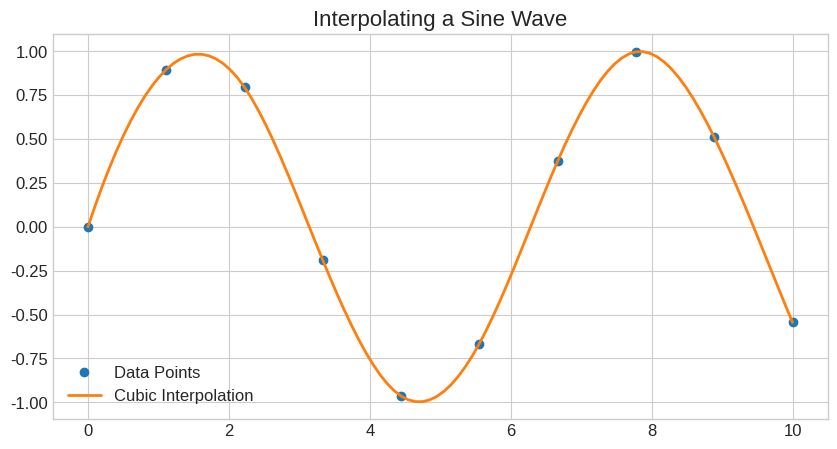

Source code (Python):
# --- Global Notebook Setup ---
import os
import sys
import math
import time
import random
import json
import textwrap
import warnings
import numpy as np
import pandas as pd
import matplotlib.pyplot as plt
import seaborn as sns
from scipy.optimize import minimize, root, curve_fit
from scipy import linalg, stats, integrate, interpolate

# Apply the standard course style for all plots
plt.style.use("seaborn-v0_8-whitegrid")
plt.rcParams.update(
    {
        "figure.figsize": (10, 6),
        "font.size": 12,
        "axes.titlesize": 16,
        "axes.labelsize": 12,
        "lines.linewidth": 2,
        "lines.markersize": 6,
    }
)
%config InlineBackend.figure_format = 'retina'  # High-res plots

np.set_printoptions(suppress=True, linewidth=120, precision=4)
warnings.filterwarnings("ignore", category=FutureWarning)
print("Environment initialized.")

# Define a simple quadratic function: f(x) = (x - 2)^2
fun = lambda x: (x - 2) ** 2

print("Finding the minimum of f(x) = (x - 2)^2 starting at x=0:")
result = minimize(fun, x0=0)
print(f"  Success: {result.success}")
print(f"  Optimal x: {result.x[0]:.4f}")
print(f"  Objective function value: {result.fun:.4f}")

def excess_demand(p):
    demand = 100 - 2 * p
    supply = 3 * p - 50
    return demand - supply


print("Solving for equilibrium price where excess demand is zero:")
root_res = root(excess_demand, x0=10)
print(f"  Equilibrium Price: {root_res.x[0]:.2f}")
print(f"  Excess Demand at Price: {excess_demand(root_res.x[0]):.2f}")

A = np.array([[1, 2], [3, 4]])
print("Matrix A:\n", A)
print(f"Determinant: {linalg.det(A):.2f}")

inv_A = linalg.inv(A)
print("Inverse of A:\n", inv_A)

print("\nCheck: A @ inv_A (should be Identity):\n", A @ inv_A)

x = np.linspace(0, 10, 10)
y = np.sin(x)

# Create an interpolation function
f_interp = interpolate.interp1d(x, y, kind="cubic")

# Evaluate at new points
x_new = np.linspace(0, 10, 100)
y_new = f_interp(x_new)

plt.figure(figsize=(10, 5))
plt.plot(x, y, "o", label="Data Points")
plt.plot(x_new, y_new, "-", label="Cubic Interpolation")
plt.legend()
plt.title("Interpolating a Sine Wave")
plt.show()

# Integrate e^(-x) from 0 to infinity
result, error = integrate.quad(lambda x: np.exp(-x), 0, np.inf)

print(f"Integral of e^(-x) from 0 to inf: {result:.4f}")
print(f"Estimated error: {error:.2e}")

# Generate some random data from a normal distribution
rng = np.random.default_rng(42)
data = stats.norm.rvs(loc=5, scale=2, size=1000, random_state=rng)

# Perform a one-sample t-test
# H0: Population mean = 5
t_statistic, p_value = stats.ttest_1samp(data, popmean=5)

print(f"Sample Mean: {data.mean():.4f}")
print(f"T-statistic: {t_statistic:.4f}")
print(f"P-value: {p_value:.4f}")

if p_value > 0.05:
    print("Result: Fail to reject the null hypothesis (mean is likely 5).")
else:
    print("Result: Reject the null hypothesis.")
